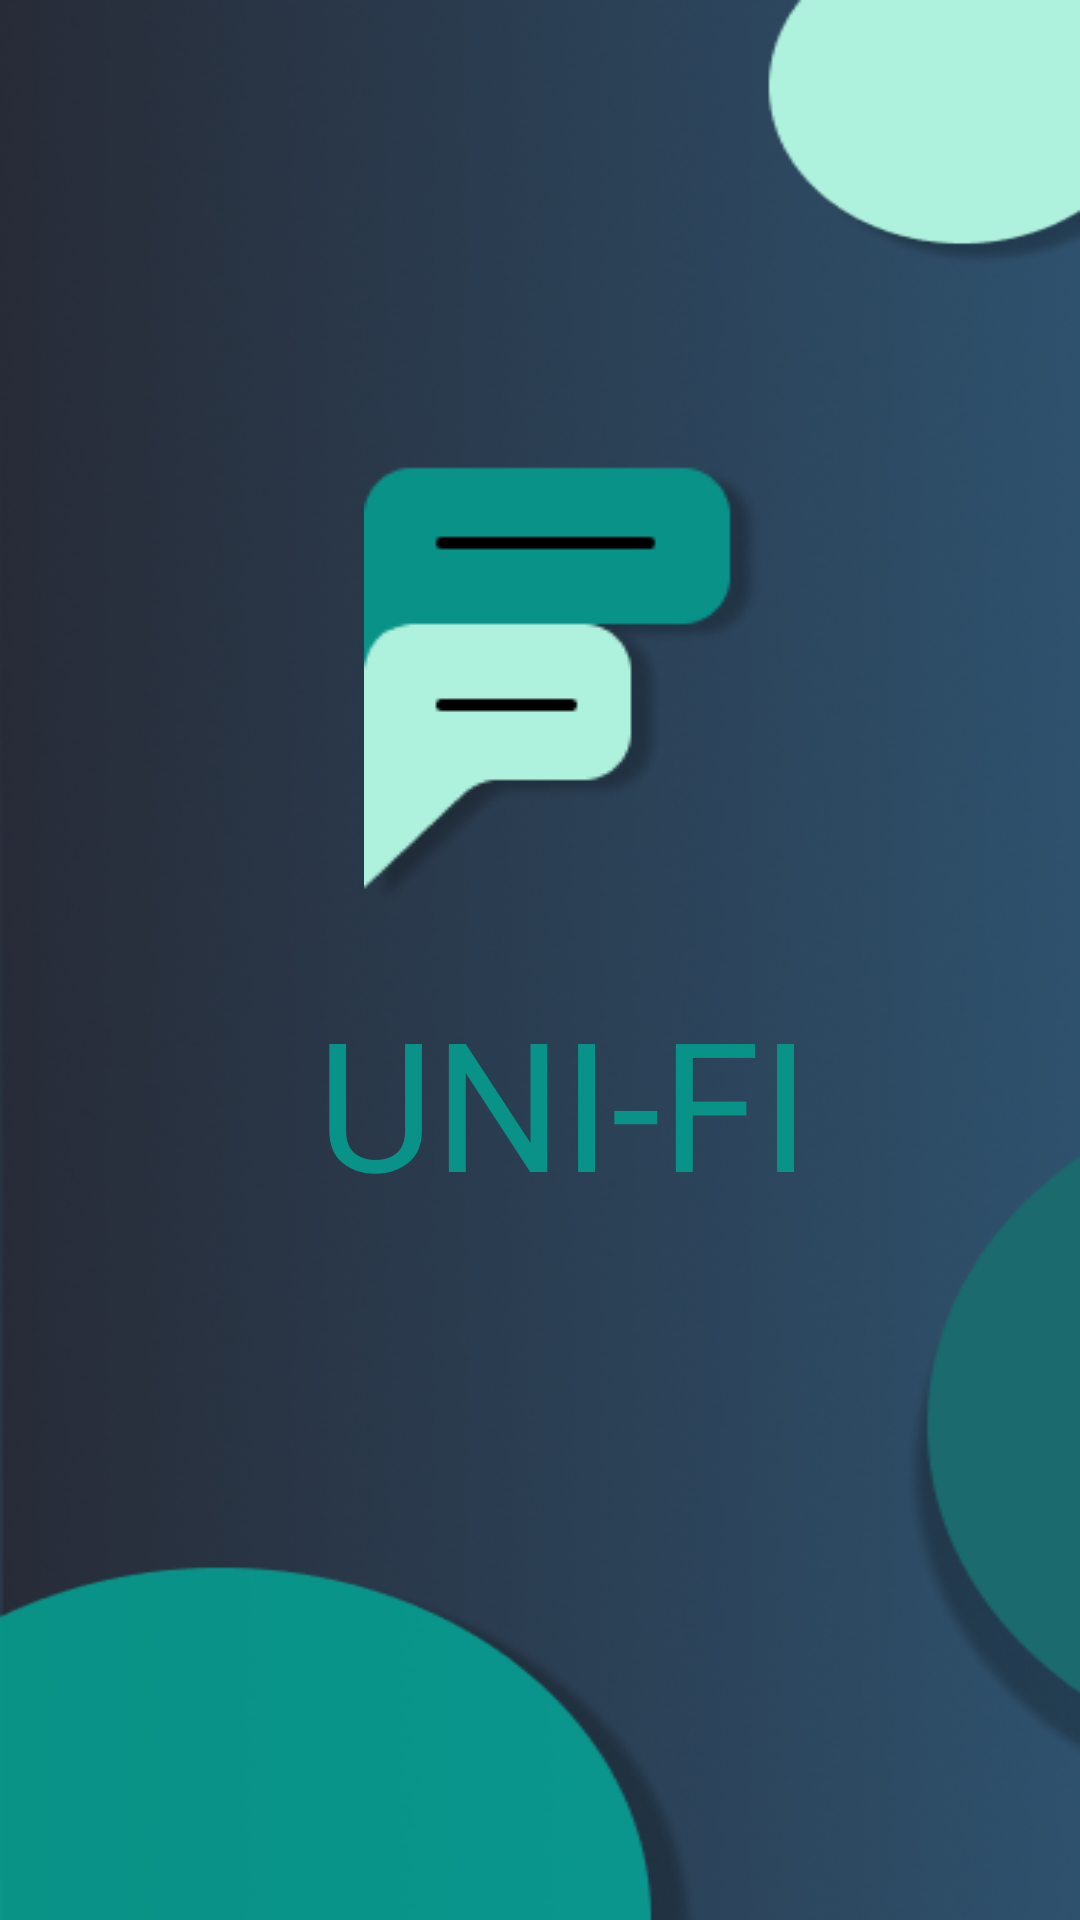

Here is an Android app screen rendered from its layout file. Give the layout XML and the strings, colors and styles it references.
<!-- AndroidManifest.xml: application theme Theme.Unifi -->
<!-- res/layout/activity_splashscreen.xml -->
<?xml version="1.0" encoding="utf-8"?>
<androidx.constraintlayout.widget.ConstraintLayout xmlns:android="http://schemas.android.com/apk/res/android"
    xmlns:app="http://schemas.android.com/apk/res-auto"
    xmlns:tools="http://schemas.android.com/tools"
    android:layout_width="match_parent"
    android:layout_height="match_parent"
    android:background="@drawable/login_bg">

    <ImageView
        android:id="@+id/imageView"
        android:layout_width="wrap_content"
        android:layout_height="wrap_content"
        app:layout_constraintBottom_toBottomOf="parent"
        app:layout_constraintEnd_toEndOf="parent"
        app:layout_constraintHorizontal_bias="0.535"
        app:layout_constraintStart_toStartOf="parent"
        app:layout_constraintTop_toTopOf="parent"
        app:layout_constraintVertical_bias="0.315"
        app:srcCompat="@drawable/logo_unifi" />

    <TextView
        android:id="@+id/textView"
        android:layout_width="wrap_content"
        android:layout_height="wrap_content"
        android:layout_marginTop="24dp"
        android:fontFamily="@font/roboto_bold"
        android:text="UNI-FI"
        android:textColor="#099388"
        android:textSize="60sp"
        app:layout_constraintBottom_toBottomOf="parent"
        app:layout_constraintEnd_toEndOf="parent"
        app:layout_constraintHorizontal_bias="0.54"
        app:layout_constraintStart_toStartOf="parent"
        app:layout_constraintTop_toBottomOf="@+id/imageView"
        app:layout_constraintVertical_bias="0.0" />
</androidx.constraintlayout.widget.ConstraintLayout>
<!-- resources referenced by this layout -->
<resources>
  <!-- drawable login_bg: png bitmap (drawable, 175903 bytes) -->
  <!-- drawable logo_unifi: png bitmap (drawable, 5468 bytes) -->
  <style name="Theme.Unifi" parent="Theme.MaterialComponents.DayNight.DarkActionBar">
          
          <item name="colorPrimary">@color/purple_500</item>
          <item name="colorPrimaryVariant">@color/purple_700</item>
          <item name="colorOnPrimary">@color/white</item>
          
          <item name="colorSecondary">@color/teal_200</item>
          <item name="colorSecondaryVariant">@color/teal_700</item>
          <item name="colorOnSecondary">@color/black</item>
          
          <item name="android:statusBarColor" tools:targetApi="l">?attr/colorPrimaryVariant</item>
          
      </style>
  <!-- not gathered from this repository: default colours our renderer supplied (Android Studio template values) -->
  <color name="purple_500">#FF6200EE</color>
  <color name="purple_700">#FF3700B3</color>
  <color name="teal_200">#FF03DAC5</color>
  <color name="teal_700">#FF018786</color>
  <color name="black">#FF000000</color>
  <color name="white">#FFFFFFFF</color>
</resources>
